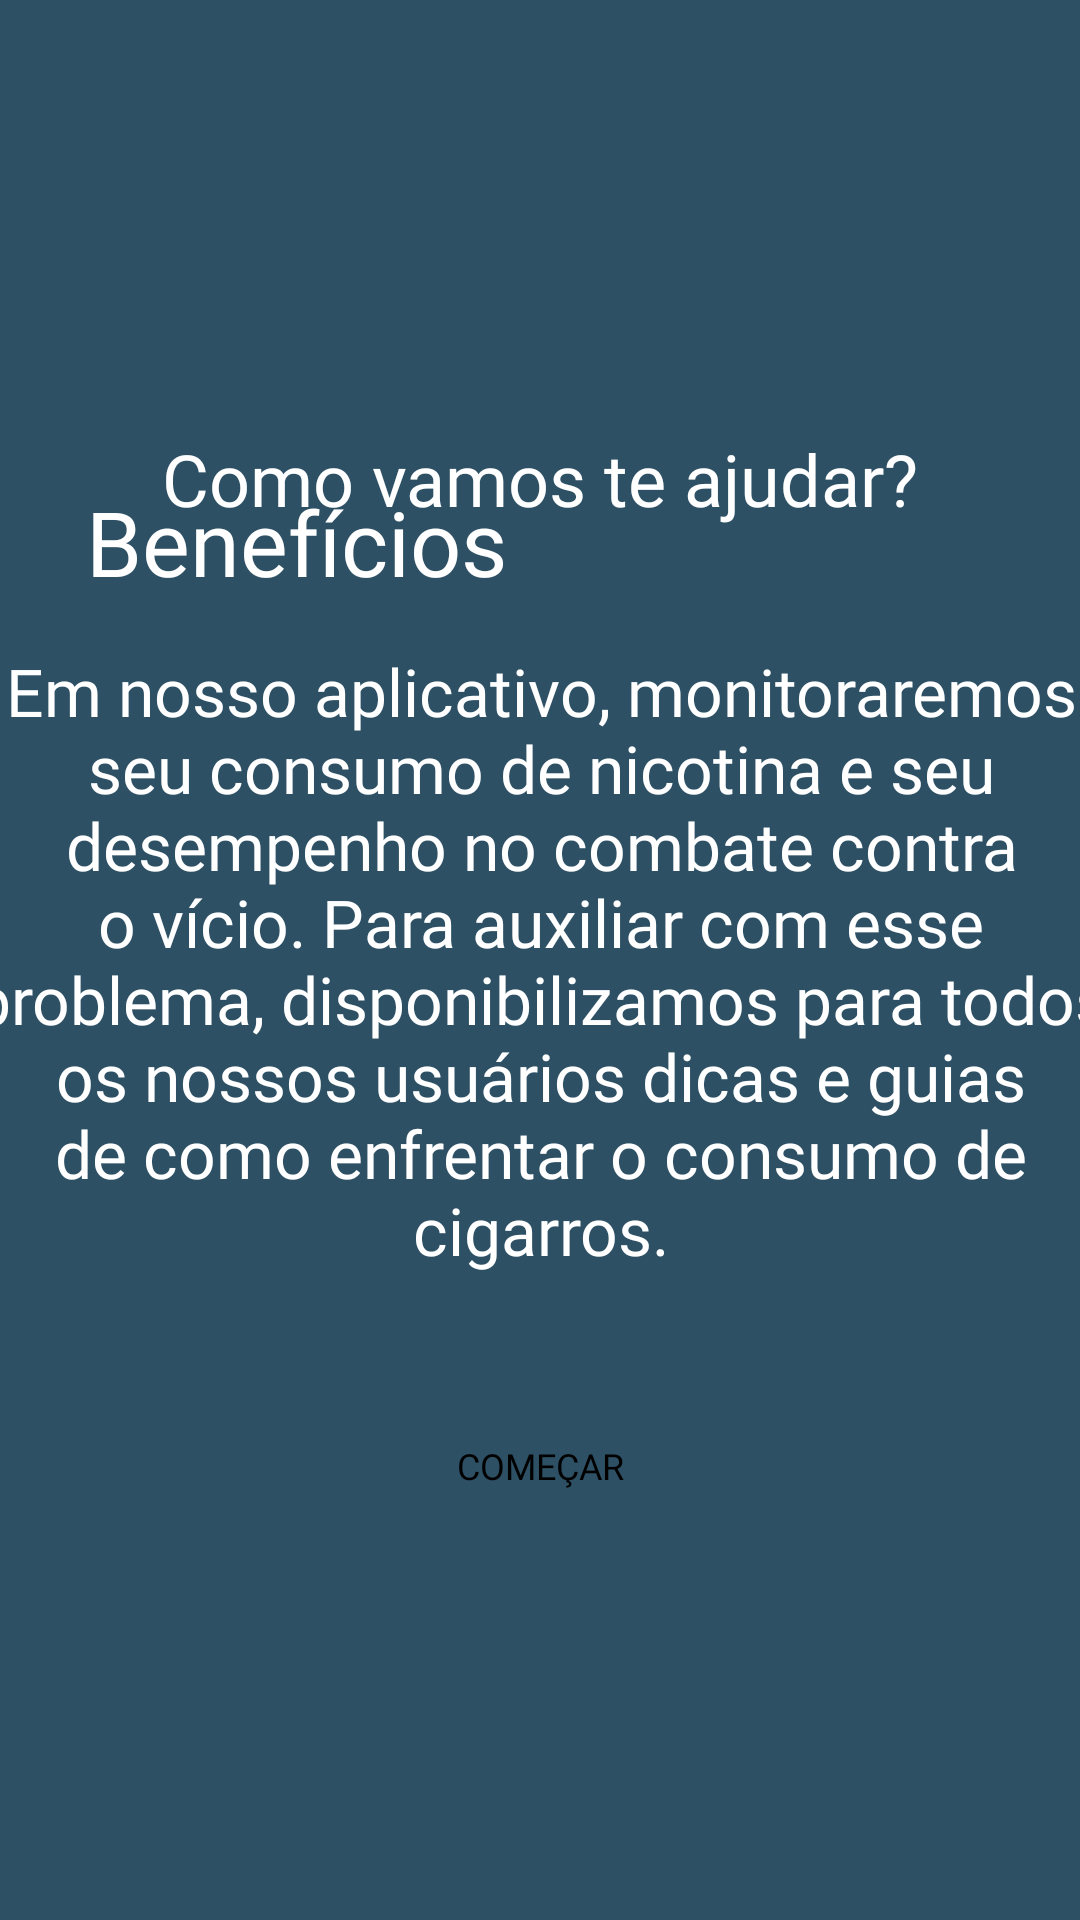

This screen was rendered from an Android layout file. Write that file and the resources it references.
<!-- AndroidManifest.xml: application theme Theme.splashFumas -->
<!-- res/layout/activity_tela_informativo.xml -->
<?xml version="1.0" encoding="utf-8"?>
<androidx.constraintlayout.widget.ConstraintLayout xmlns:android="http://schemas.android.com/apk/res/android"
    xmlns:app="http://schemas.android.com/apk/res-auto"
    xmlns:tools="http://schemas.android.com/tools"
    android:layout_width="match_parent"
    android:layout_height="match_parent"
    android:background="@color/cianoEscuro"
    tools:context=".TelaInformativo">

    <ScrollView
        android:id="@+id/scrollView3"
        android:layout_width="380dp"
        android:layout_height="wrap_content"
        app:layout_constraintBottom_toBottomOf="parent"
        app:layout_constraintEnd_toEndOf="parent"
        app:layout_constraintStart_toStartOf="parent"
        app:layout_constraintTop_toTopOf="parent">

        <TextView
            android:id="@+id/txtInfo"
            android:layout_width="match_parent"
            android:layout_height="wrap_content"
            android:fontFamily="@font/mont"
            android:text="Em nosso aplicativo, monitoraremos seu consumo de nicotina e seu desempenho no combate contra o vício. Para auxiliar com esse problema, disponibilizamos para todos os nossos usuários dicas e guias de como enfrentar o consumo de cigarros."
            android:textAlignment="center"
            android:textColor="@color/white"
            android:textSize="22sp" />
    </ScrollView>

    <TextView
        android:id="@+id/txtTitulo"
        android:layout_width="wrap_content"
        android:layout_height="wrap_content"
        android:layout_marginBottom="40dp"
        android:fontFamily="@font/montextra"
        android:text="Como vamos te ajudar?"
        android:textColor="@color/white"
        android:textSize="24sp"
        app:layout_constraintBottom_toTopOf="@+id/scrollView3"
        app:layout_constraintEnd_toEndOf="parent"
        app:layout_constraintStart_toStartOf="parent" />

    <TextView
        android:id="@+id/txtTitulo2"
        android:layout_width="wrap_content"
        android:layout_height="wrap_content"
        android:layout_marginBottom="15dp"
        android:fontFamily="@font/montextra"
        android:gravity="left"
        android:text="Benefícios"
        android:textColor="@color/white"
        android:textSize="30sp"
        app:layout_constraintBottom_toTopOf="@id/scrollView3"
        app:layout_constraintEnd_toEndOf="parent"
        app:layout_constraintHorizontal_bias="0.13"
        app:layout_constraintStart_toStartOf="parent" />

    <Button
        android:id="@+id/botaoAvançar"
        android:layout_width="wrap_content"
        android:layout_height="wrap_content"
        android:layout_marginTop="40dp"
        android:background="@drawable/rounded"
        android:fontFamily="@font/montextra"
        android:onClick="mudarTexto"
        android:paddingHorizontal="30dp"
        android:text="COMEÇAR"
        android:textColor="@color/black"
        android:textSize="12sp"
        app:backgroundTint="@color/white"
        app:layout_constraintEnd_toEndOf="parent"
        app:layout_constraintStart_toStartOf="parent"
        app:layout_constraintTop_toBottomOf="@+id/scrollView3" />
</androidx.constraintlayout.widget.ConstraintLayout>
<!-- resources referenced by this layout -->
<resources>
  <color name="black">#FF000000</color>
  <color name="cianoEscuro">#2D5064</color>
  <color name="white">#FFFFFFFF</color>
  <style name="Theme.splashFumas" parent="Theme.MaterialComponents.DayNight.NoActionBar">
          <item name="android:statusBarColor">@color/azulsereno</item>
          <item name="android:windowBackground">@drawable/splash_bg</item>
      </style>
  <color name="azulsereno">#5EA6CE</color>
  <!-- drawable splash_bg (drawable) -->
  <?xml version="1.0" encoding="utf-8"?>
  <layer-list xmlns:android="http://schemas.android.com/apk/res/android">
      <item android:drawable="@color/azulsereno"/>
      <item>
          <bitmap
              android:gravity="center"
              android:src="@drawable/maozinha_fumante"
              />
      </item>
  </layer-list>
  <!-- drawable maozinha_fumante: png bitmap (drawable-v24, 2720 bytes) -->
</resources>
